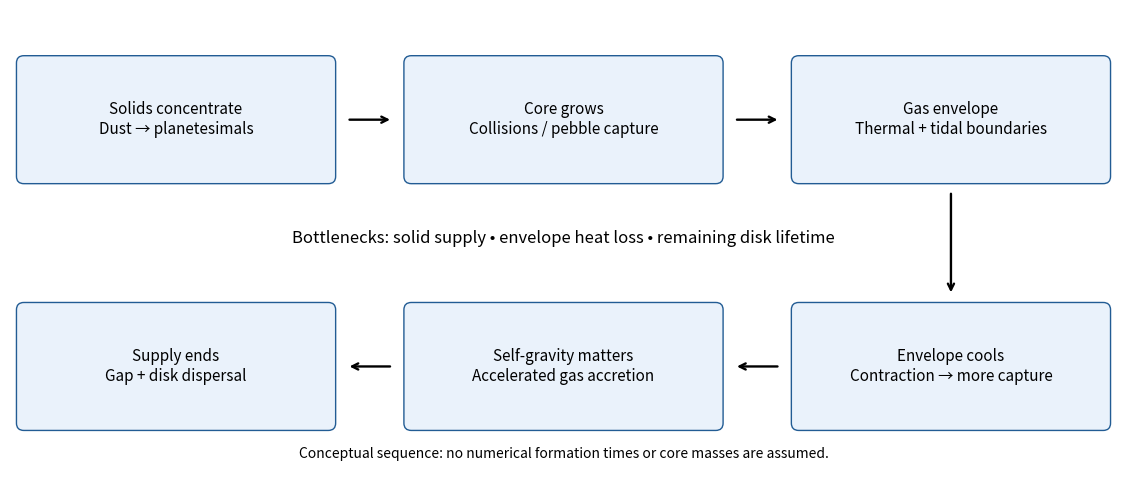

Generate this figure with matplotlib: (Note: this script raises an exception after producing the figure.)
"""Original solution diagram; Python3.14.4, numpy2.3.5, matplotlib3.10.7.
Run from mirrored _media directory; saves a basename in cwd.
"""
from pathlib import Path
import numpy as np
import matplotlib
matplotlib.use('Agg')
import matplotlib.pyplot as plt
from matplotlib.patches import Circle,FancyBboxPatch
plt.rcParams.update({'font.size':11,'figure.facecolor':'white','axes.spines.top':False,'axes.spines.right':False})
fig,ax=plt.subplots(figsize=(11.4,4.9));ax.set(xlim=(0,12),ylim=(0,5));ax.axis('off')
boxes=[(1.8,3.8,'Solids concentrate\nDust → planetesimals'),(6,3.8,'Core grows\nCollisions / pebble capture'),(10.2,3.8,'Gas envelope\nThermal + tidal boundaries'),(10.2,1.1,'Envelope cools\nContraction → more capture'),(6,1.1,'Self-gravity matters\nAccelerated gas accretion'),(1.8,1.1,'Supply ends\nGap + disk dispersal')]
for x,y,label in boxes:
 ax.add_patch(FancyBboxPatch((x-1.65,y-.62),3.3,1.24,boxstyle='round,pad=.08',fc='#eaf2fb',ec='#225c94'));ax.text(x,y,label,ha='center',va='center')
for u,v in [(0,1),(1,2),(2,3),(3,4),(4,5)]:
 x,y,_=boxes[u];xx,yy,_=boxes[v];dx=xx-x;dy=yy-y;length=np.hypot(dx,dy);pad=1.85 if dy==0 else .78;start=(x+dx/length*pad,y+dy/length*pad);stop=(xx-dx/length*pad,yy-dy/length*pad);ax.annotate('',stop,start,arrowprops={'arrowstyle':'->','lw':1.7})
ax.text(6,2.45,'Bottlenecks: solid supply • envelope heat loss • remaining disk lifetime',ha='center',fontsize=12);ax.text(6,.1,'Conceptual sequence: no numerical formation times or core masses are assumed.',ha='center',fontsize=10);fig.tight_layout()

fig.savefig(Path(__file__).with_suffix('.png').name,dpi=150,facecolor='white',bbox_inches='tight');plt.close(fig)
